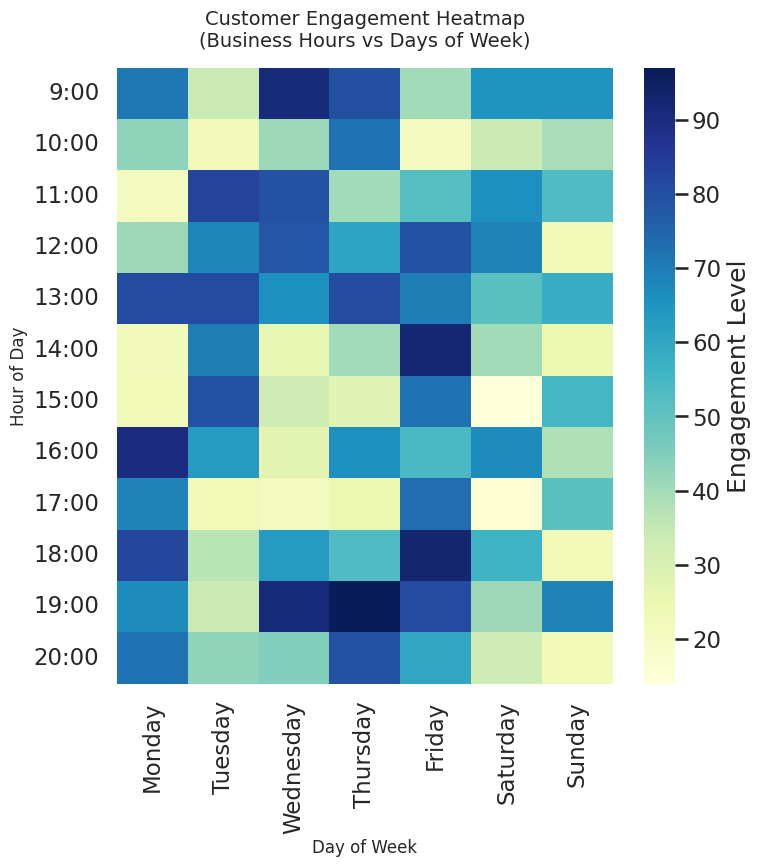

Source code (Python):
# chart.py
import seaborn as sns
import matplotlib.pyplot as plt
import pandas as pd
import numpy as np

# Set Seaborn style for professional look
sns.set_style("whitegrid")
sns.set_context("talk")

# Generate synthetic business data: Customer engagement (Hours vs Weekdays)
np.random.seed(42)  # for reproducibility
hours = [f"{h}:00" for h in range(9, 21)]  # business hours 9 AM - 8 PM
days = ["Monday", "Tuesday", "Wednesday", "Thursday", "Friday", "Saturday", "Sunday"]

# Engagement levels: higher on weekdays, slightly lower on weekends
data = np.random.randint(20, 100, size=(len(hours), len(days)))
data[:, -2:] = data[:, -2:] * 0.7  # lower engagement on Sat/Sun

# Convert to DataFrame
df = pd.DataFrame(data, index=hours, columns=days)

# Create heatmap
plt.figure(figsize=(8, 8))  # 8 inches * 64 dpi = 512px
ax = sns.heatmap(df, cmap="YlGnBu", annot=False, cbar_kws={'label': 'Engagement Level'})

# Add titles and labels
plt.title("Customer Engagement Heatmap\n(Business Hours vs Days of Week)", fontsize=14, pad=15)
plt.xlabel("Day of Week", fontsize=12)
plt.ylabel("Hour of Day", fontsize=12)

# Save chart with exact 512x512 resolution
plt.savefig("chart.png", dpi=64, bbox_inches="tight")
plt.close()

print("✅ chart.png generated successfully with size 512x512")
